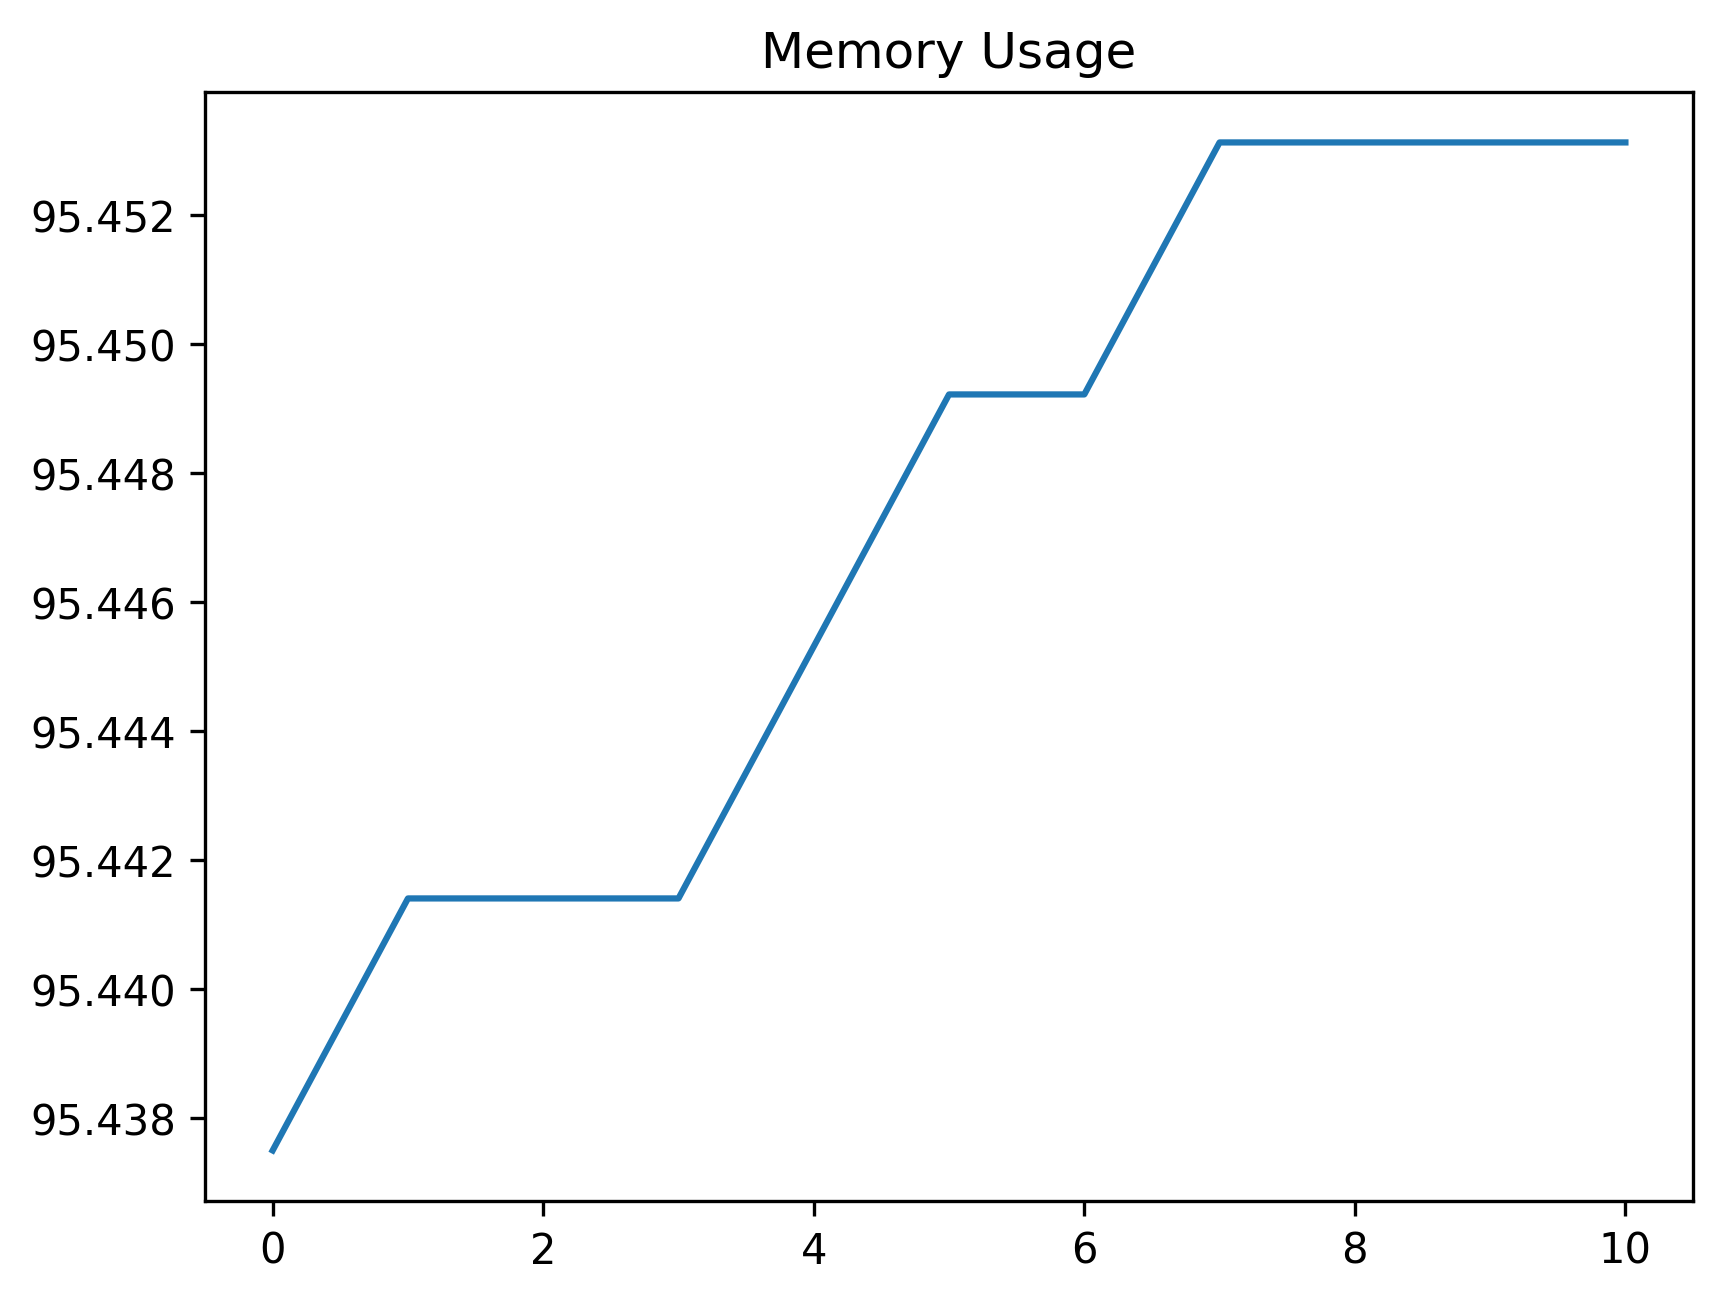

The data file committed next to this chart (first rows):
date_time, name, memory
2024-02-07 07:39:50.655595, start, 95.44
2024-02-07 07:39:50.873129, click_development_azure_account_button, 95.44
2024-02-07 07:39:51.396514, wait_for_login_tab_to_open_two_items, 95.44
2024-02-07 07:39:51.406078, swap_to_new_tab, 95.44
2024-02-07 07:39:52.836332, wait_for_user_name, 95.45
2024-02-07 07:39:53.441229, fill_in_user_name, 95.45
2024-02-07 07:39:54.087086, for_password_element, 95.45
2024-02-07 07:39:55.035579, fill_in_password, 95.45
2024-02-07 07:39:56.022903, stay_signed_in, 95.45
2024-02-07 07:39:56.039579, switch_to_default, 95.45
2024-02-07 07:39:59.445653, wait_for_main, 95.45
